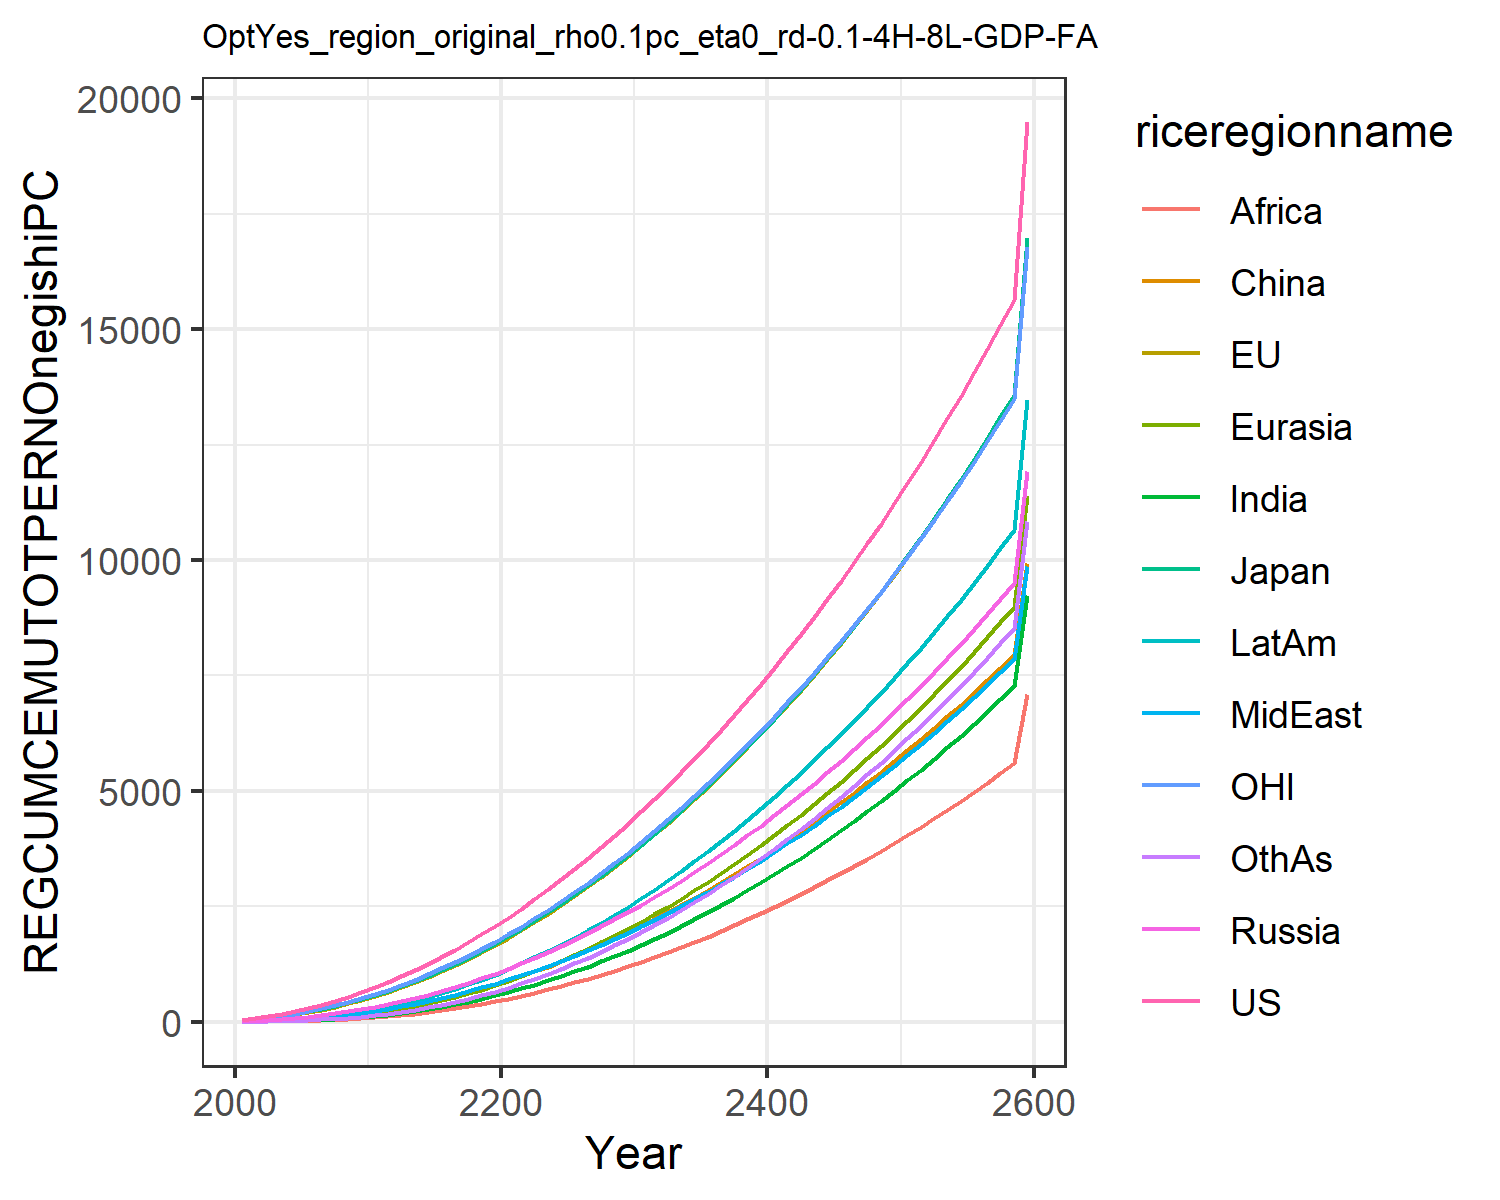

Source data for this figure (header and first rows):
35.27655418834756, 22.921925291628057, 26.678620700015504, 10.586257762504443, 5.1638149164606455, 3.6244810886730163, 2.5649188229528823, 7.243077293775763, 2.1909548557045397, 7.264255226616376, 25.15874295294021, 3.1158342029624206
73.27, 48.26, 54.59, 24.01, 11.17, 10.7, 6.005, 16.26, 4.88, 16.58, 53.44, 6.646
118.3, 79.19, 88.43, 40.78, 19.14, 20, 10.59, 27.71, 8.394, 28.73, 87.62, 11.39
170.5, 116, 128.7, 61.15, 29.45, 31.89, 16.61, 41.91, 12.97, 44.2, 128, 17.73
230.1, 158.9, 173.8, 85.36, 42.5, 46.77, 24.46, 59.25, 18.93, 63.43, 174.9, 26.08
297.1, 208.3, 225.1, 113.8, 58.7, 64.95, 34.48, 79.97, 26.56, 86.84, 228.5, 36.88
371.8, 264.5, 283.2, 146.7, 78.49, 86.83, 46.99, 104.3, 36.06, 114.8, 289, 50.49
454.1, 327.7, 348.2, 184.4, 102.2, 112.7, 62.34, 132.3, 47.72, 147.7, 356.5, 67.36
544.2, 398, 420.3, 227.1, 130.3, 143, 80.87, 164.4, 61.8, 186, 431.3, 87.89
642.3, 475.2, 498.9, 274.5, 162.8, 177.5, 102.9, 200.9, 78.75, 229.8, 512.8, 112.6
748.8, 559.5, 584.4, 326.7, 200, 216.4, 128.7, 242.3, 98.83, 279.6, 601.2, 141.7
861.5, 650.4, 675.8, 383.6, 242.1, 260.7, 158.6, 287.7, 122.2, 335, 696.1, 176
983.7, 749.7, 775.7, 446.5, 289.9, 310, 193, 338.2, 149, 397.2, 799.4, 215.3
1115, 857, 883.6, 515.1, 343.4, 364.4, 231.9, 393.6, 179.5, 466.3, 910.4, 260
1254, 972.2, 999.2, 589.6, 402.7, 424, 275.7, 454, 213.7, 542.2, 1029, 310.4
1402, 1095, 1122, 669.6, 468, 488.9, 324.4, 519.3, 251.8, 624.9, 1155, 366.6
1557, 1226, 1253, 755.3, 539.3, 559.1, 378.1, 589.5, 293.9, 714.5, 1289, 428.8
1721, 1363, 1391, 846.7, 616.6, 634.7, 436.9, 664.6, 340, 811, 1429, 497.1
1892, 1509, 1536, 943.6, 699.9, 715.5, 500.9, 744.5, 390.2, 914.4, 1577, 571.6
2071, 1662, 1688, 1046, 789.4, 801.7, 570.2, 829.2, 444.6, 1025, 1732, 652.3
2258, 1822, 1848, 1154, 884.8, 893, 644.5, 918.6, 503, 1142, 1894, 739.2
2453, 1989, 2015, 1268, 986.2, 989.4, 723.7, 1012, 565.3, 1265, 2063, 832
2656, 2164, 2188, 1387, 1094, 1091, 808, 1111, 631.3, 1395, 2239, 930.8
2866, 2345, 2369, 1511, 1207, 1197, 897.4, 1214, 701.3, 1531, 2421, 1036
3084, 2534, 2557, 1641, 1326, 1309, 991.9, 1321, 775.2, 1674, 2611, 1147
3309, 2730, 2752, 1777, 1451, 1425, 1092, 1434, 853, 1824, 2808, 1264
3543, 2934, 2955, 1918, 1583, 1547, 1197, 1551, 934.9, 1981, 3011, 1388
3785, 3144, 3164, 2065, 1720, 1673, 1307, 1672, 1021, 2144, 3222, 1518
4034, 3362, 3381, 2217, 1863, 1804, 1422, 1799, 1110, 2314, 3440, 1654
4292, 3587, 3605, 2374, 2011, 1940, 1542, 1929, 1204, 2491, 3664, 1796
4557, 3820, 3837, 2537, 2166, 2081, 1667, 2065, 1301, 2674, 3896, 1943
4831, 4060, 4076, 2705, 2327, 2227, 1797, 2205, 1402, 2864, 4135, 2097
5113, 4308, 4322, 2879, 2493, 2377, 1932, 2350, 1507, 3060, 4381, 2257
5403, 4562, 4576, 3058, 2666, 2532, 2072, 2499, 1616, 3263, 4634, 2423
5701, 4824, 4837, 3243, 2844, 2691, 2217, 2653, 1729, 3473, 4895, 2595
6007, 5094, 5105, 3433, 3028, 2855, 2367, 2812, 1845, 3690, 5162, 2772
6322, 5370, 5381, 3629, 3218, 3024, 2522, 2975, 1965, 3913, 5436, 2955
6645, 5655, 5665, 3831, 3413, 3197, 2682, 3143, 2089, 4142, 5718, 3144
6976, 5946, 5956, 4038, 3615, 3375, 2847, 3315, 2217, 4378, 6007, 3339
7316, 6246, 6255, 4251, 3822, 3558, 3017, 3493, 2348, 4622, 6303, 3540
7665, 6552, 6562, 4469, 4036, 3745, 3192, 3675, 2483, 4871, 6606, 3746
8023, 6867, 6876, 4693, 4255, 3936, 3372, 3862, 2622, 5128, 6917, 3958
8390, 7190, 7199, 4924, 4481, 4133, 3557, 4054, 2765, 5392, 7236, 4177
8766, 7520, 7530, 5160, 4712, 4334, 3747, 4251, 2911, 5663, 7562, 4401
9151, 7859, 7869, 5402, 4950, 4540, 3943, 4453, 3061, 5941, 7897, 4631
9546, 8206, 8217, 5651, 5195, 4750, 4143, 4660, 3216, 6226, 8239, 4867
9951, 8561, 8573, 5906, 5445, 4965, 4349, 4872, 3374, 6519, 8589, 5110
10365, 8925, 8938, 6167, 5702, 5186, 4561, 5090, 3536, 6819, 8948, 5359
10790, 9297, 9312, 6435, 5966, 5411, 4777, 5313, 3702, 7126, 9314, 5613
11225, 9678, 9695, 6709, 6236, 5641, 5000, 5541, 3872, 7442, 9690, 5875
11670, 10068, 10087, 6990, 6514, 5876, 5228, 5775, 4046, 7765, 10074, 6142
12126, 10468, 10489, 7278, 6798, 6116, 5462, 6015, 4225, 8096, 10467, 6417
12593, 10876, 10901, 7573, 7089, 6361, 5701, 6260, 4407, 8436, 10869, 6697
13071, 11294, 11322, 7875, 7387, 6612, 5947, 6511, 4594, 8783, 11280, 6985
13560, 11722, 11753, 8185, 7693, 6868, 6198, 6768, 4786, 9140, 11700, 7279
14061, 12159, 12195, 8502, 8006, 7129, 6456, 7032, 4981, 9504, 12130, 7581
14574, 12607, 12647, 8826, 8327, 7396, 6719, 7301, 5182, 9878, 12570, 7889
15099, 13065, 13110, 9158, 8655, 7668, 6990, 7577, 5387, 10261, 13019, 8204
15636, 13533, 13584, 9498, 8992, 7946, 7266, 7860, 5596, 10652, 13479, 8527
19482, 16884, 16975, 11933, 11399, 9936, 9247, 9881, 7096, 13456, 16767, 10838
